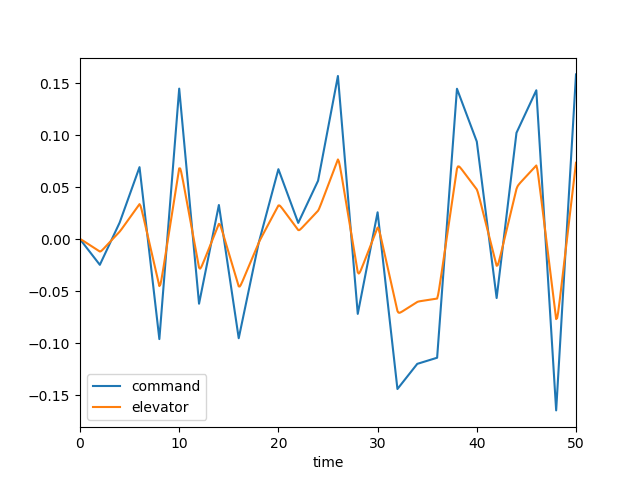

The table this chart was drawn from, first rows:
, time, dec, de, mode, u, w, q, theta
0, 0.0, 0.0, 0.0, 2.0, 0.0, 0.0, 0.0, 0.0
1, 0.1, -0.001234, -0.0003397, 2.0, -3.424908936722204e-05, 0.000476, 2.064583168248646e-05, 6.669238246104214e-07
2, 0.2, -0.002468, -0.0008547, 2.0, -0.0001828, 0.002673, 8.759897173149511e-05, 5.635488378175069e-06
3, 0.3, -0.003702, -0.001434, 2.0, -0.0005166, 0.007747, 0.0002036, 1.9776829503825866e-05
4, 0.4, -0.004936, -0.002037, 2.0, -0.001098, 0.01665, 0.0003629, 4.774647095473483e-05
5, 0.5, -0.006169, -0.002649, 2.0, -0.001979, 0.03008, 0.0005571, 9.347040031570941e-05
6, 0.6, -0.007403, -0.003264, 2.0, -0.003204, 0.04852, 0.0007773, 0.00016
7, 0.7, -0.008637, -0.00388, 2.0, -0.004807, 0.07222, 0.001015, 0.0002495
8, 0.8, -0.009871, -0.004497, 2.0, -0.006817, 0.1012, 0.001262, 0.0003632
9, 0.9, -0.0111, -0.005114, 2.0, -0.009252, 0.1354, 0.001511, 0.0005018
10, 1.0, -0.01234, -0.005731, 2.0, -0.01212, 0.1746, 0.001756, 0.0006651
11, 1.1, -0.01357, -0.006348, 2.0, -0.01544, 0.2184, 0.001992, 0.0008526
12, 1.2, -0.01481, -0.006965, 2.0, -0.0192, 0.2663, 0.002216, 0.001063
13, 1.3, -0.01604, -0.007582, 2.0, -0.02341, 0.318, 0.002425, 0.001295
14, 1.4, -0.01727, -0.008199, 2.0, -0.02805, 0.3728, 0.002616, 0.001547
15, 1.5, -0.01851, -0.008816, 2.0, -0.03312, 0.4302, 0.002788, 0.001818
16, 1.6, -0.01974, -0.009432, 2.0, -0.0386, 0.4897, 0.00294, 0.002104
17, 1.7, -0.02098, -0.01005, 2.0, -0.0445, 0.5508, 0.003074, 0.002405
18, 1.8, -0.02221, -0.01067, 2.0, -0.05079, 0.6131, 0.00319, 0.002718
19, 1.9, -0.02344, -0.01128, 2.0, -0.05746, 0.676, 0.003288, 0.003042
20, 2.0, -0.02468, -0.0119, 2.0, -0.06451, 0.7393, 0.003371, 0.003376
21, 2.1, -0.02264, -0.01162, 2.0, -0.07183, 0.8012, 0.003385, 0.003714
22, 2.2, -0.02061, -0.01087, 2.0, -0.0792, 0.8583, 0.003264, 0.004048
23, 2.3, -0.01857, -0.009952, 2.0, -0.08643, 0.9073, 0.003004, 0.004363
24, 2.4, -0.01654, -0.008971, 2.0, -0.09335, 0.9454, 0.00262, 0.004645
25, 2.5, -0.0145, -0.007968, 2.0, -0.09981, 0.9707, 0.002137, 0.004883
26, 2.6, -0.01247, -0.006955, 2.0, -0.1057, 0.9818, 0.001581, 0.00507
27, 2.7, -0.01044, -0.00594, 2.0, -0.1109, 0.978, 0.0009759, 0.005198
28, 2.8, -0.008401, -0.004923, 2.0, -0.1154, 0.9592, 0.0003447, 0.005264
29, 2.9, -0.006366, -0.003906, 2.0, -0.1191, 0.9257, -0.0002928, 0.005267
30, 3.0, -0.004331, -0.002889, 2.0, -0.122, 0.8782, -0.0009196, 0.005206
31, 3.1, -0.002297, -0.001872, 2.0, -0.1241, 0.8177, -0.001522, 0.005084
32, 3.2, -0.0002623, -0.0008543, 2.0, -0.1253, 0.7454, -0.002088, 0.004903
33, 3.3, 0.001772, 0.000163, 2.0, -0.1257, 0.6627, -0.002611, 0.004668
34, 3.4, 0.003807, 0.00118, 2.0, -0.1254, 0.5711, -0.003083, 0.004383
35, 3.5, 0.005842, 0.002198, 2.0, -0.1242, 0.472, -0.003503, 0.004053
36, 3.6, 0.007876, 0.003215, 2.0, -0.1224, 0.3671, -0.003868, 0.003684
37, 3.7, 0.009911, 0.004232, 2.0, -0.1198, 0.2576, -0.00418, 0.003281
38, 3.8, 0.01195, 0.00525, 2.0, -0.1166, 0.1451, -0.00444, 0.00285
39, 3.9, 0.01398, 0.006267, 2.0, -0.1128, 0.03055, -0.004652, 0.002395
40, 4.0, 0.01601, 0.007284, 2.0, -0.1084, -0.08479, -0.004819, 0.001921
41, 4.1, 0.01868, 0.008475, 2.0, -0.1035, -0.2003, -0.004958, 0.001432
42, 4.2, 0.02134, 0.009755, 2.0, -0.09798, -0.3158, -0.005086, 0.0009297
43, 4.3, 0.02401, 0.01107, 2.0, -0.09187, -0.4312, -0.005211, 0.0004149
44, 4.4, 0.02667, 0.01239, 2.0, -0.08516, -0.5465, -0.005334, -0.0001123
45, 4.5, 0.02934, 0.01372, 2.0, -0.07784, -0.6619, -0.005457, -0.0006518
46, 4.6, 0.032, 0.01505, 2.0, -0.0699, -0.7771, -0.005581, -0.001204
47, 4.7, 0.03467, 0.01639, 2.0, -0.06133, -0.8924, -0.005705, -0.001768
48, 4.8, 0.03733, 0.01772, 2.0, -0.05211, -1.008, -0.005829, -0.002345
49, 4.9, 0.04, 0.01905, 2.0, -0.04224, -1.123, -0.005954, -0.002934
50, 5.0, 0.04266, 0.02038, 2.0, -0.03171, -1.238, -0.006079, -0.003535
51, 5.1, 0.04533, 0.02172, 2.0, -0.02049, -1.353, -0.006204, -0.004149
52, 5.2, 0.04799, 0.02305, 2.0, -0.00859, -1.469, -0.00633, -0.004776
53, 5.3, 0.05066, 0.02438, 2.0, 0.004012, -1.584, -0.006455, -0.005415
54, 5.4, 0.05332, 0.02571, 2.0, 0.01732, -1.699, -0.006581, -0.006067
55, 5.5, 0.05598, 0.02705, 2.0, 0.03136, -1.815, -0.006707, -0.006731
56, 5.6, 0.05865, 0.02838, 2.0, 0.04613, -1.93, -0.006833, -0.007408
57, 5.7, 0.06131, 0.02971, 2.0, 0.06164, -2.046, -0.006958, -0.008098
58, 5.8, 0.06398, 0.03104, 2.0, 0.0779, -2.162, -0.007084, -0.0088
59, 5.9, 0.06664, 0.03237, 2.0, 0.09493, -2.277, -0.007209, -0.009514
... 441 more rows
